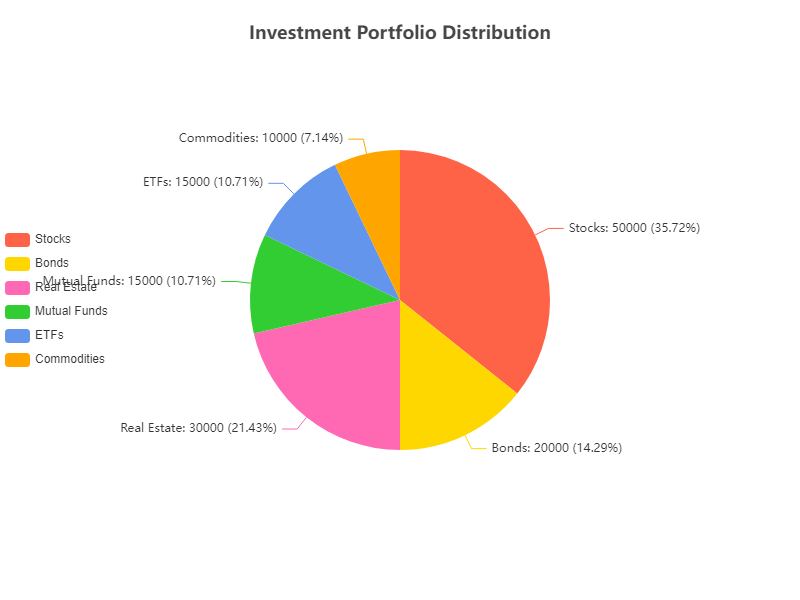

The table this chart was drawn from, first rows:
Investment Type, Value
Stocks, 50000
Bonds, 20000
Real Estate, 30000
Mutual Funds, 15000
ETFs, 15000
Commodities, 10000
